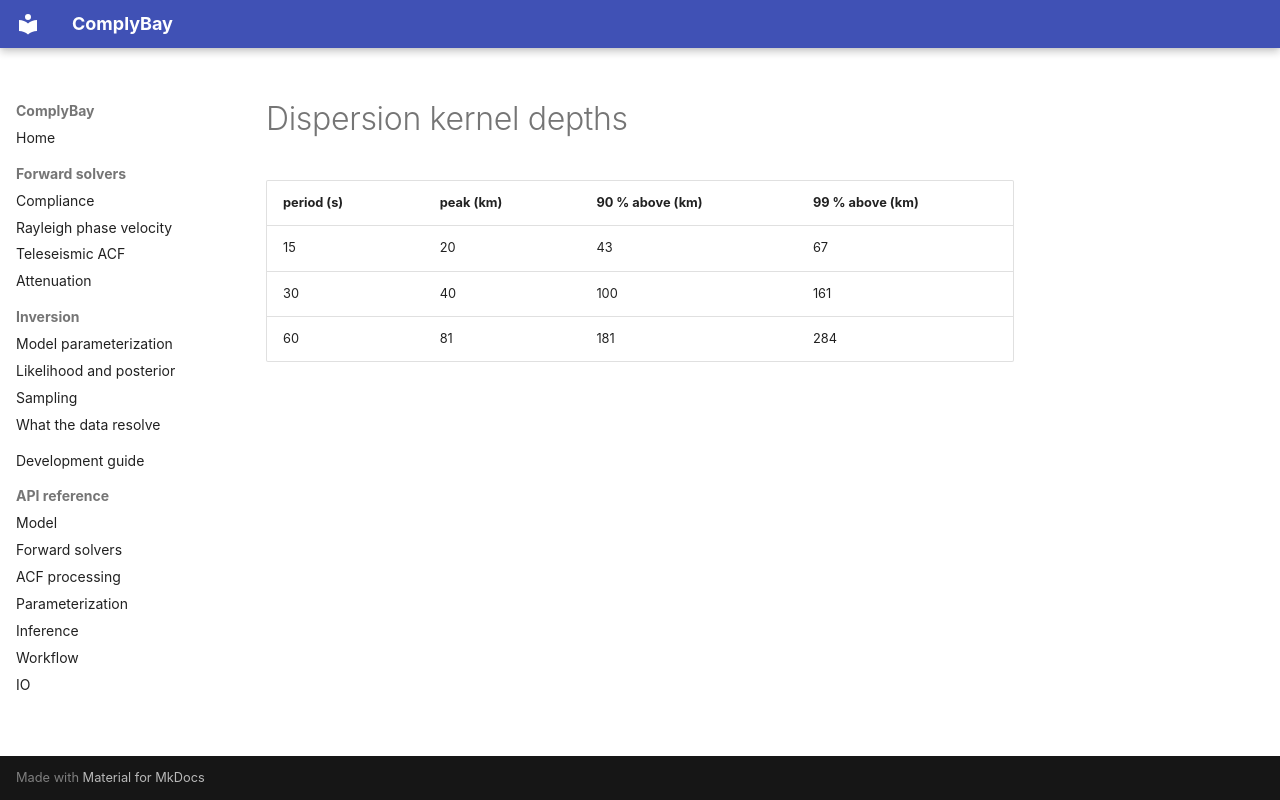

repository: LevCarlo/ComplyBay · page: generated/dispersion_kernel_depths/index.html · generator: mkdocs

| period (s) | peak (km) | 90 % above (km) | 99 % above (km) |
|---|---|---|---|
| 15 | 20 | 43 | 67 |
| 30 | 40 | 100 | 161 |
| 60 | 81 | 181 | 284 |
